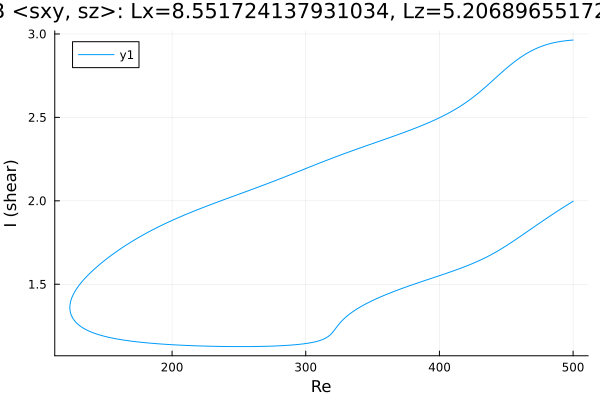

Source data for this figure (header and first rows):
Re, shear
500.0, 2.963
499, 2.963
497.6, 2.962
496.1, 2.961
494.7, 2.96
493.3, 2.958
491.9, 2.957
490.5, 2.955
489.1, 2.953
487.7, 2.951
486.2, 2.949
484.8, 2.946
483.4, 2.943
482, 2.94
480.6, 2.937
479.2, 2.934
477.8, 2.93
476.3, 2.926
474.9, 2.921
473.5, 2.917
472.1, 2.912
470.7, 2.906
469.3, 2.901
467.9, 2.895
466.4, 2.888
465, 2.882
463.6, 2.875
462.7, 2.87
461.3, 2.863
459.9, 2.855
458.5, 2.847
457.1, 2.839
455.7, 2.83
454.2, 2.821
452.8, 2.812
451.4, 2.803
450, 2.793
448.6, 2.783
447.2, 2.773
445.8, 2.763
444.3, 2.753
442.9, 2.743
441.5, 2.733
440.1, 2.722
438.7, 2.712
437.3, 2.702
435.9, 2.692
434.4, 2.682
433, 2.672
431.6, 2.662
430.2, 2.653
428.8, 2.643
427.4, 2.634
426, 2.625
424.5, 2.617
423.1, 2.608
421.7, 2.6
420.3, 2.592
418.9, 2.584
417.5, 2.577
... 543 more rows
